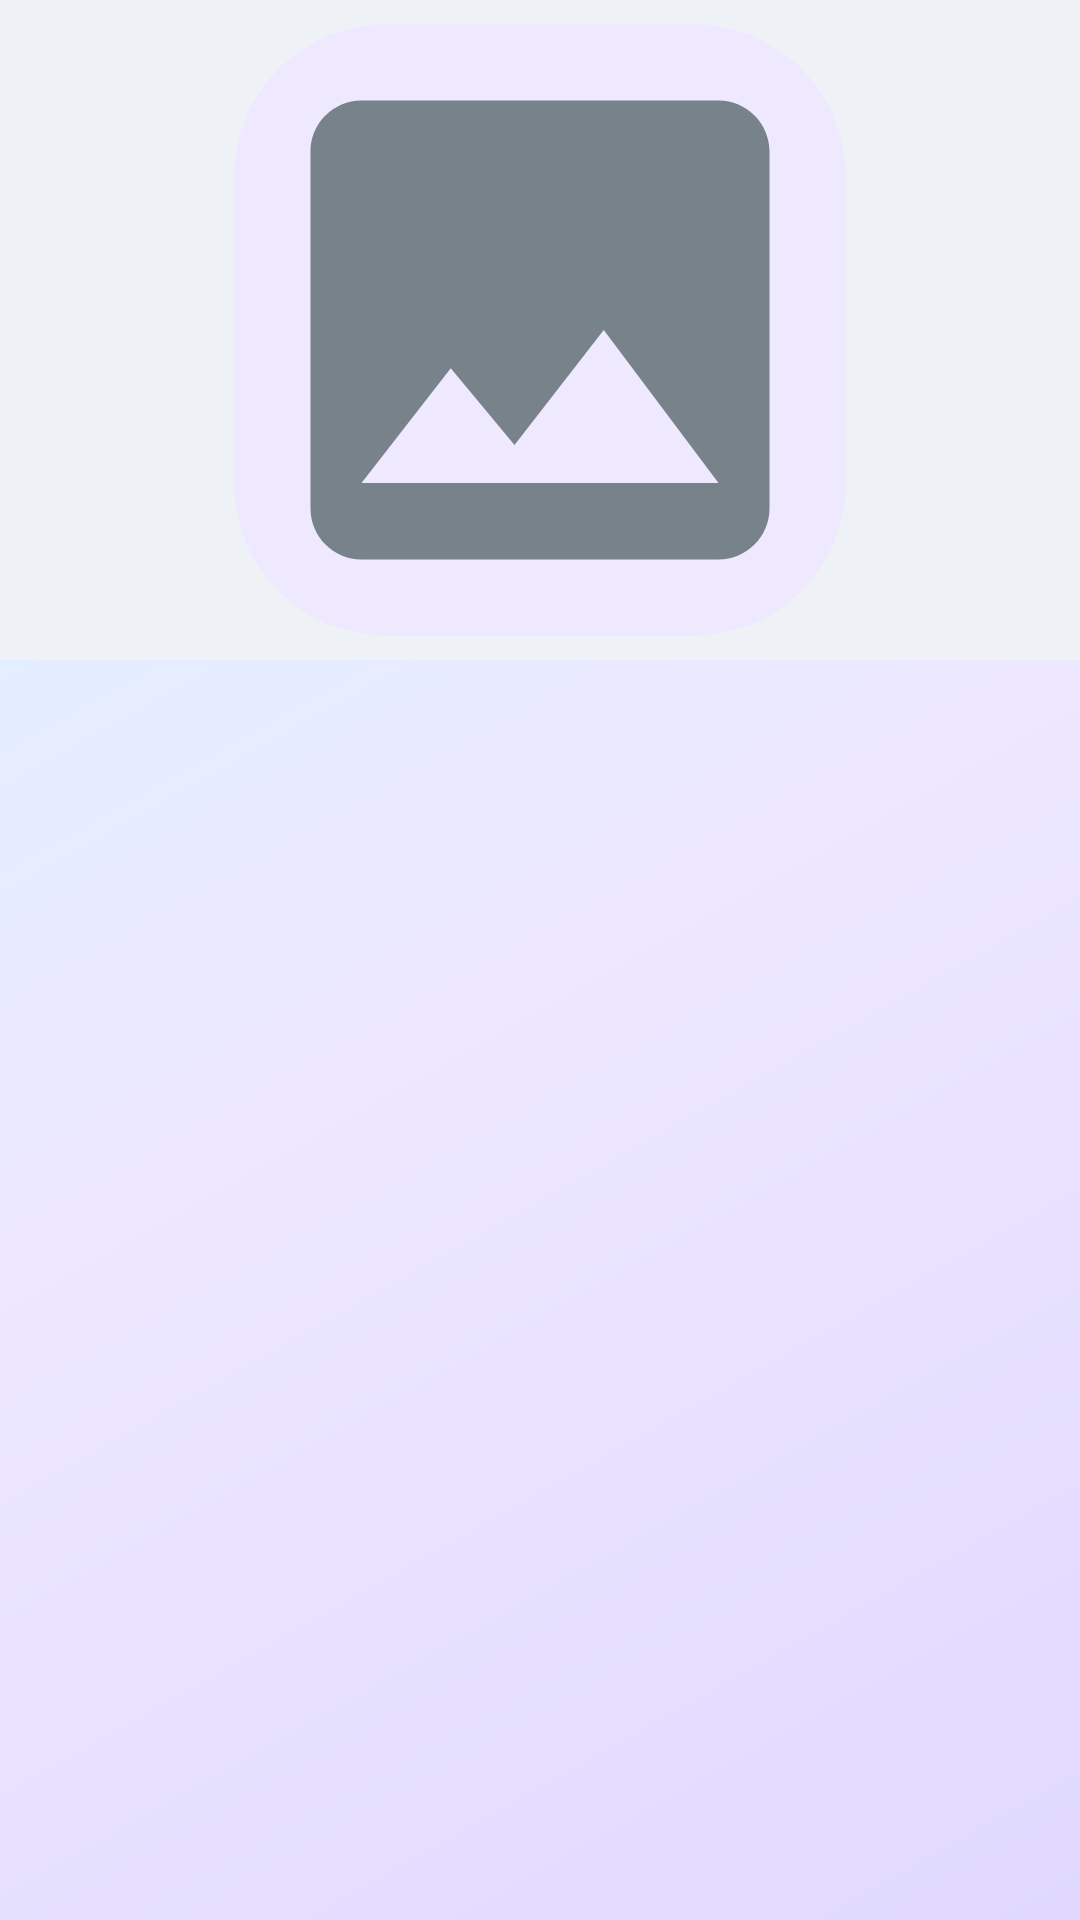

The Android layout XML behind this screen, and the referenced resources:
<!-- AndroidManifest.xml: application theme Theme.DeyEducation -->
<!-- res/layout/fragment_course_detail.xml -->
<?xml version="1.0" encoding="utf-8"?>
<FrameLayout
    xmlns:android="http://schemas.android.com/apk/res/android"
    android:layout_width="match_parent"
    android:layout_height="match_parent"
    android:background="@drawable/bg_screen_soft">

    <androidx.core.widget.NestedScrollView
        android:layout_width="match_parent"
        android:layout_height="match_parent">

        <LinearLayout
            android:layout_width="match_parent"
            android:layout_height="wrap_content"
            android:orientation="vertical">

            <ImageView
                android:id="@+id/courseImage"
                android:layout_width="match_parent"
                android:layout_height="220dp"
                android:background="@color/surface_muted"
                android:contentDescription="@null"
                android:padding="8dp"
                android:scaleType="fitCenter"
                android:src="@drawable/bg_image_placeholder" />

            <LinearLayout
                android:layout_width="match_parent"
                android:layout_height="wrap_content"
                android:orientation="vertical"
                android:padding="16dp">

                <TextView
                    android:id="@+id/courseTitle"
                    android:layout_width="match_parent"
                    android:layout_height="wrap_content"
                    android:textColor="@color/primary_text"
                    android:textSize="22sp"
                    android:textStyle="bold" />

                <TextView
                    android:id="@+id/courseMeta"
                    android:layout_width="match_parent"
                    android:layout_height="wrap_content"
                    android:layout_marginTop="8dp"
                    android:textColor="@color/secondary_text"
                    android:textSize="14sp" />

                <TextView
                    android:id="@+id/courseDescription"
                    android:layout_width="match_parent"
                    android:layout_height="wrap_content"
                    android:layout_marginTop="16dp"
                    android:lineSpacingExtra="4dp"
                    android:textColor="@color/primary_text"
                    android:textSize="15sp" />
            </LinearLayout>
        </LinearLayout>
    </androidx.core.widget.NestedScrollView>

    <com.deyeducation.app.FunLoaderView
        xmlns:app="http://schemas.android.com/apk/res-auto"
        android:id="@+id/courseProgress"
        android:layout_width="match_parent"
        android:layout_height="match_parent"
        android:visibility="gone"
        app:loaderKind="general"
        app:loaderSize="full" />
</FrameLayout>
<!-- resources referenced by this layout -->
<resources>
  <color name="primary_text">#1E1B2E</color>
  <color name="secondary_text">#6B7280</color>
  <color name="surface_muted">#EEF1F6</color>
  <!-- drawable bg_image_placeholder (drawable) -->
  <?xml version="1.0" encoding="utf-8"?>
  <layer-list xmlns:android="http://schemas.android.com/apk/res/android">
      <item>
          <shape android:shape="rectangle">
              <solid android:color="@color/secondary_bg" />
              <corners android:radius="@dimen/radius_12" />
          </shape>
      </item>
      <item
          android:drawable="@drawable/ic_image_placeholder"
          android:gravity="center" />
  </layer-list>
  <!-- drawable bg_screen_soft (drawable) -->
  <?xml version="1.0" encoding="utf-8"?>
  <shape xmlns:android="http://schemas.android.com/apk/res/android"
      android:shape="rectangle">
      <gradient
          android:angle="135"
          android:centerColor="#EDE8FF"
          android:endColor="#D8F4FF"
          android:startColor="#E0D8FF"
          android:type="linear" />
  </shape>
  <style name="Theme.DeyEducation" parent="Theme.Material3.Light.NoActionBar">
          <item name="colorPrimary">@color/primary</item>
          <item name="colorPrimaryDark">@color/primary_dark</item>
          <item name="colorOnPrimary">@color/white</item>
          <item name="colorSecondary">@color/primary_light</item>
          <item name="android:statusBarColor">@color/primary_dark</item>
          <item name="android:navigationBarColor">@color/bottom_nav_bg</item>
          <item name="android:windowLightStatusBar">false</item>
          <item name="android:windowLightNavigationBar">true</item>
          <item name="android:fontFamily">sans-serif</item>
      </style>
  <color name="secondary_bg">#EEE9FF</color>
  <dimen name="radius_12">12dp</dimen>
  <!-- drawable ic_image_placeholder (drawable) -->
  <?xml version="1.0" encoding="utf-8"?>
  <vector xmlns:android="http://schemas.android.com/apk/res/android"
      android:width="48dp"
      android:height="48dp"
      android:viewportWidth="24"
      android:viewportHeight="24">
      <path
          android:fillColor="#78828A"
          android:pathData="M21,19V5c0,-1.1 -0.9,-2 -2,-2H5c-1.1,0 -2,0.9 -2,2v14c0,1.1 0.9,2 2,2h14c1.1,0 2,-0.9 2,-2zM8.5,13.5l2.5,3.01L14.5,12l4.5,6H5l3.5,-4.5z" />
  </vector>
  <color name="primary">#6C5CE7</color>
  <color name="primary_dark">#5849C9</color>
  <color name="white">#FFFFFF</color>
  <color name="primary_light">#EDE9FF</color>
  <color name="bottom_nav_bg">#FFFFFF</color>
</resources>
